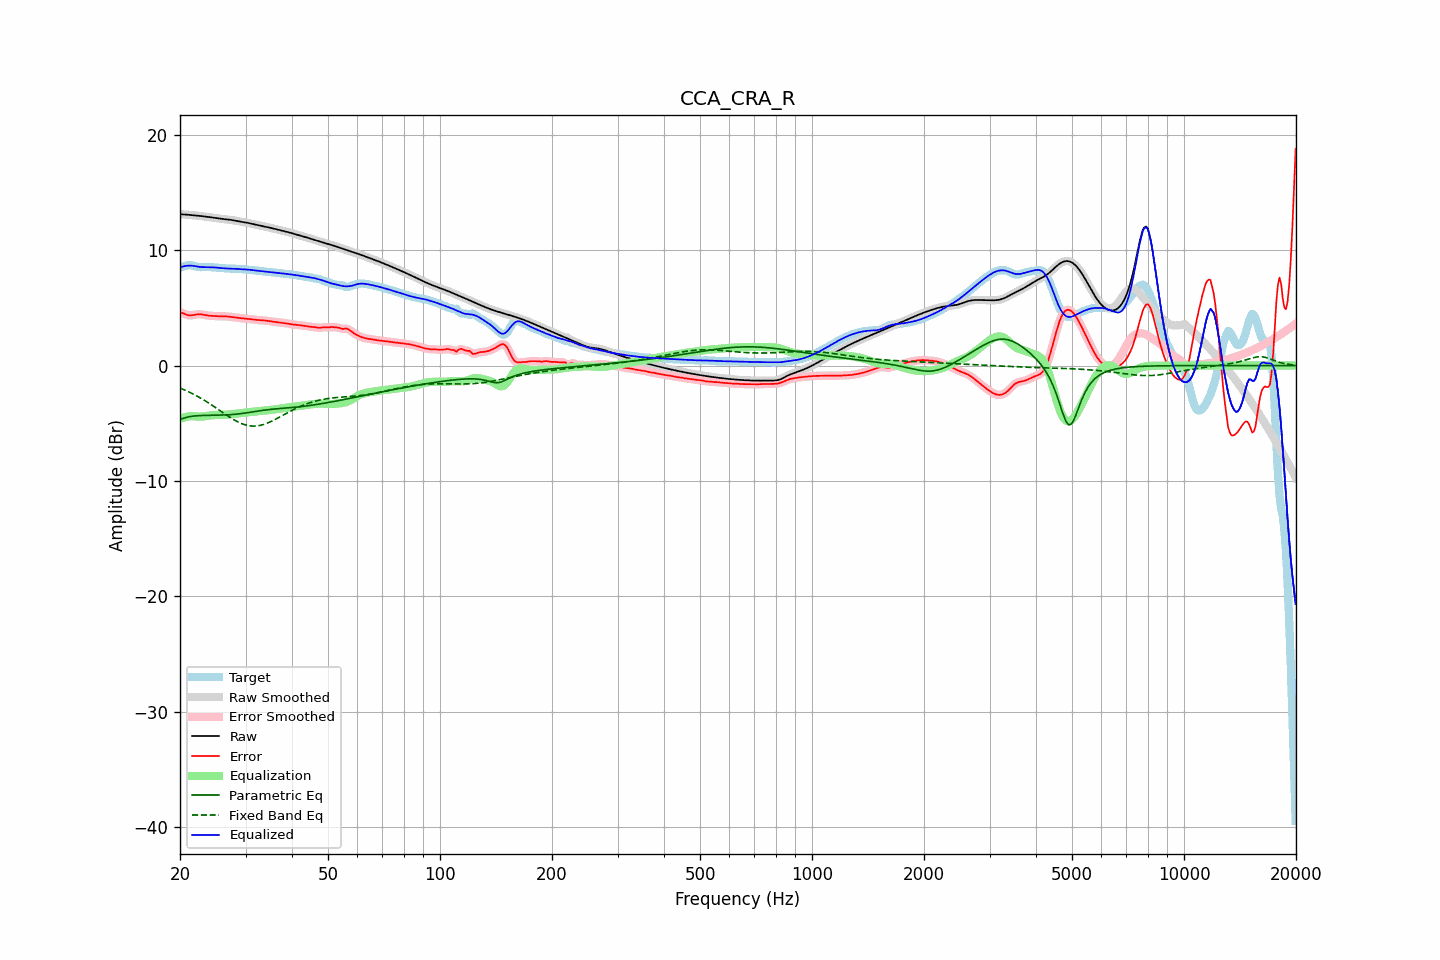

Source data for this figure (header and first rows):
frequency, raw, error, smoothed, error_smoothed, equalization, parametric_eq, fixed_band_eq, equalized_raw, equalized_smoothed, target
20.00, 13.11, 4.61, 13.11, 4.62, -4.61, -4.64, -1.95, 8.50, 8.50, 8.49
20.20, 13.10, 4.58, 13.10, 4.57, -4.55, -4.61, -2.00, 8.55, 8.55, 8.53
20.40, 13.10, 4.53, 13.10, 4.52, -4.51, -4.57, -2.06, 8.59, 8.59, 8.57
20.61, 13.09, 4.47, 13.09, 4.47, -4.47, -4.53, -2.12, 8.62, 8.62, 8.62
20.81, 13.08, 4.41, 13.08, 4.41, -4.44, -4.49, -2.18, 8.64, 8.64, 8.67
21.02, 13.07, 4.37, 13.07, 4.37, -4.41, -4.46, -2.25, 8.66, 8.66, 8.70
21.23, 13.05, 4.34, 13.05, 4.35, -4.39, -4.42, -2.31, 8.66, 8.66, 8.71
21.44, 13.04, 4.35, 13.04, 4.35, -4.38, -4.40, -2.38, 8.66, 8.66, 8.69
21.66, 13.03, 4.37, 13.03, 4.37, -4.38, -4.38, -2.45, 8.65, 8.65, 8.66
21.87, 13.02, 4.40, 13.02, 4.40, -4.39, -4.36, -2.52, 8.62, 8.62, 8.62
22.09, 13.00, 4.43, 13.00, 4.43, -4.41, -4.35, -2.60, 8.60, 8.60, 8.58
22.31, 12.99, 4.45, 12.99, 4.44, -4.42, -4.34, -2.67, 8.57, 8.57, 8.55
22.54, 12.98, 4.45, 12.98, 4.45, -4.42, -4.33, -2.75, 8.55, 8.55, 8.53
22.76, 12.96, 4.44, 12.96, 4.44, -4.42, -4.33, -2.83, 8.54, 8.54, 8.52
22.99, 12.94, 4.41, 12.94, 4.41, -4.41, -4.32, -2.91, 8.53, 8.53, 8.53
23.22, 12.92, 4.39, 12.92, 4.39, -4.39, -4.32, -3.00, 8.53, 8.53, 8.54
23.45, 12.90, 4.36, 12.90, 4.36, -4.37, -4.32, -3.08, 8.53, 8.53, 8.54
23.69, 12.88, 4.34, 12.88, 4.34, -4.35, -4.31, -3.17, 8.53, 8.53, 8.54
23.92, 12.86, 4.32, 12.86, 4.32, -4.33, -4.31, -3.26, 8.53, 8.53, 8.54
24.16, 12.84, 4.31, 12.84, 4.31, -4.32, -4.31, -3.35, 8.53, 8.53, 8.53
24.40, 12.82, 4.31, 12.82, 4.30, -4.30, -4.31, -3.44, 8.52, 8.52, 8.52
24.65, 12.80, 4.30, 12.80, 4.30, -4.29, -4.31, -3.53, 8.51, 8.51, 8.50
24.89, 12.78, 4.29, 12.78, 4.29, -4.29, -4.31, -3.62, 8.50, 8.50, 8.49
25.14, 12.76, 4.28, 12.76, 4.28, -4.28, -4.30, -3.72, 8.48, 8.48, 8.48
25.39, 12.74, 4.27, 12.74, 4.27, -4.28, -4.30, -3.82, 8.47, 8.47, 8.47
25.65, 12.73, 4.27, 12.73, 4.27, -4.27, -4.30, -3.91, 8.45, 8.45, 8.46
25.91, 12.71, 4.27, 12.71, 4.27, -4.27, -4.29, -4.01, 8.44, 8.44, 8.44
26.16, 12.69, 4.27, 12.69, 4.27, -4.27, -4.29, -4.10, 8.43, 8.43, 8.43
26.43, 12.68, 4.26, 12.68, 4.26, -4.26, -4.28, -4.20, 8.42, 8.42, 8.42
26.69, 12.67, 4.26, 12.67, 4.26, -4.25, -4.27, -4.29, 8.42, 8.42, 8.41
26.96, 12.65, 4.25, 12.65, 4.25, -4.24, -4.27, -4.38, 8.41, 8.41, 8.41
27.23, 12.64, 4.23, 12.64, 4.23, -4.23, -4.26, -4.47, 8.41, 8.41, 8.41
27.50, 12.62, 4.21, 12.62, 4.21, -4.21, -4.25, -4.56, 8.40, 8.40, 8.40
27.77, 12.59, 4.19, 12.59, 4.19, -4.20, -4.23, -4.64, 8.40, 8.40, 8.40
28.05, 12.57, 4.17, 12.57, 4.17, -4.18, -4.22, -4.73, 8.39, 8.39, 8.39
28.33, 12.54, 4.16, 12.54, 4.16, -4.16, -4.21, -4.80, 8.38, 8.38, 8.38
28.62, 12.51, 4.14, 12.51, 4.14, -4.14, -4.19, -4.88, 8.37, 8.37, 8.37
28.90, 12.49, 4.12, 12.49, 4.12, -4.12, -4.17, -4.94, 8.36, 8.36, 8.36
29.19, 12.46, 4.11, 12.46, 4.11, -4.11, -4.16, -5.01, 8.35, 8.36, 8.36
29.48, 12.44, 4.09, 12.44, 4.09, -4.09, -4.14, -5.06, 8.35, 8.35, 8.35
29.78, 12.42, 4.08, 12.42, 4.08, -4.08, -4.12, -5.11, 8.34, 8.34, 8.34
30.08, 12.39, 4.06, 12.39, 4.06, -4.06, -4.10, -5.15, 8.33, 8.33, 8.33
30.38, 12.37, 4.05, 12.37, 4.05, -4.05, -4.08, -5.19, 8.32, 8.32, 8.32
30.68, 12.34, 4.04, 12.34, 4.04, -4.03, -4.06, -5.21, 8.30, 8.30, 8.30
30.99, 12.30, 4.02, 12.31, 4.02, -4.02, -4.04, -5.23, 8.29, 8.29, 8.28
31.30, 12.27, 4.00, 12.27, 4.00, -4.00, -4.01, -5.24, 8.27, 8.27, 8.27
31.61, 12.24, 3.98, 12.24, 3.98, -3.99, -3.99, -5.24, 8.25, 8.25, 8.25
31.93, 12.21, 3.97, 12.21, 3.97, -3.97, -3.97, -5.24, 8.24, 8.24, 8.24
32.24, 12.18, 3.95, 12.18, 3.95, -3.96, -3.95, -5.23, 8.22, 8.22, 8.23
32.57, 12.15, 3.94, 12.15, 3.94, -3.95, -3.93, -5.20, 8.20, 8.21, 8.21
32.89, 12.13, 3.93, 12.12, 3.93, -3.93, -3.91, -5.18, 8.19, 8.19, 8.19
33.22, 12.10, 3.93, 12.10, 3.93, -3.92, -3.89, -5.14, 8.18, 8.18, 8.17
33.55, 12.07, 3.92, 12.07, 3.92, -3.91, -3.87, -5.10, 8.16, 8.16, 8.15
33.89, 12.04, 3.90, 12.04, 3.90, -3.90, -3.85, -5.05, 8.15, 8.15, 8.14
34.23, 12.01, 3.88, 12.01, 3.88, -3.88, -3.83, -5.00, 8.13, 8.13, 8.13
34.57, 11.98, 3.86, 11.98, 3.86, -3.86, -3.81, -4.94, 8.12, 8.12, 8.12
34.92, 11.95, 3.84, 11.95, 3.84, -3.85, -3.80, -4.88, 8.10, 8.10, 8.11
35.27, 11.91, 3.82, 11.91, 3.82, -3.83, -3.78, -4.82, 8.09, 8.09, 8.09
35.62, 11.88, 3.81, 11.88, 3.81, -3.81, -3.77, -4.75, 8.07, 8.07, 8.07
35.97, 11.85, 3.79, 11.85, 3.79, -3.79, -3.76, -4.68, 8.06, 8.06, 8.06
... 635 more rows
